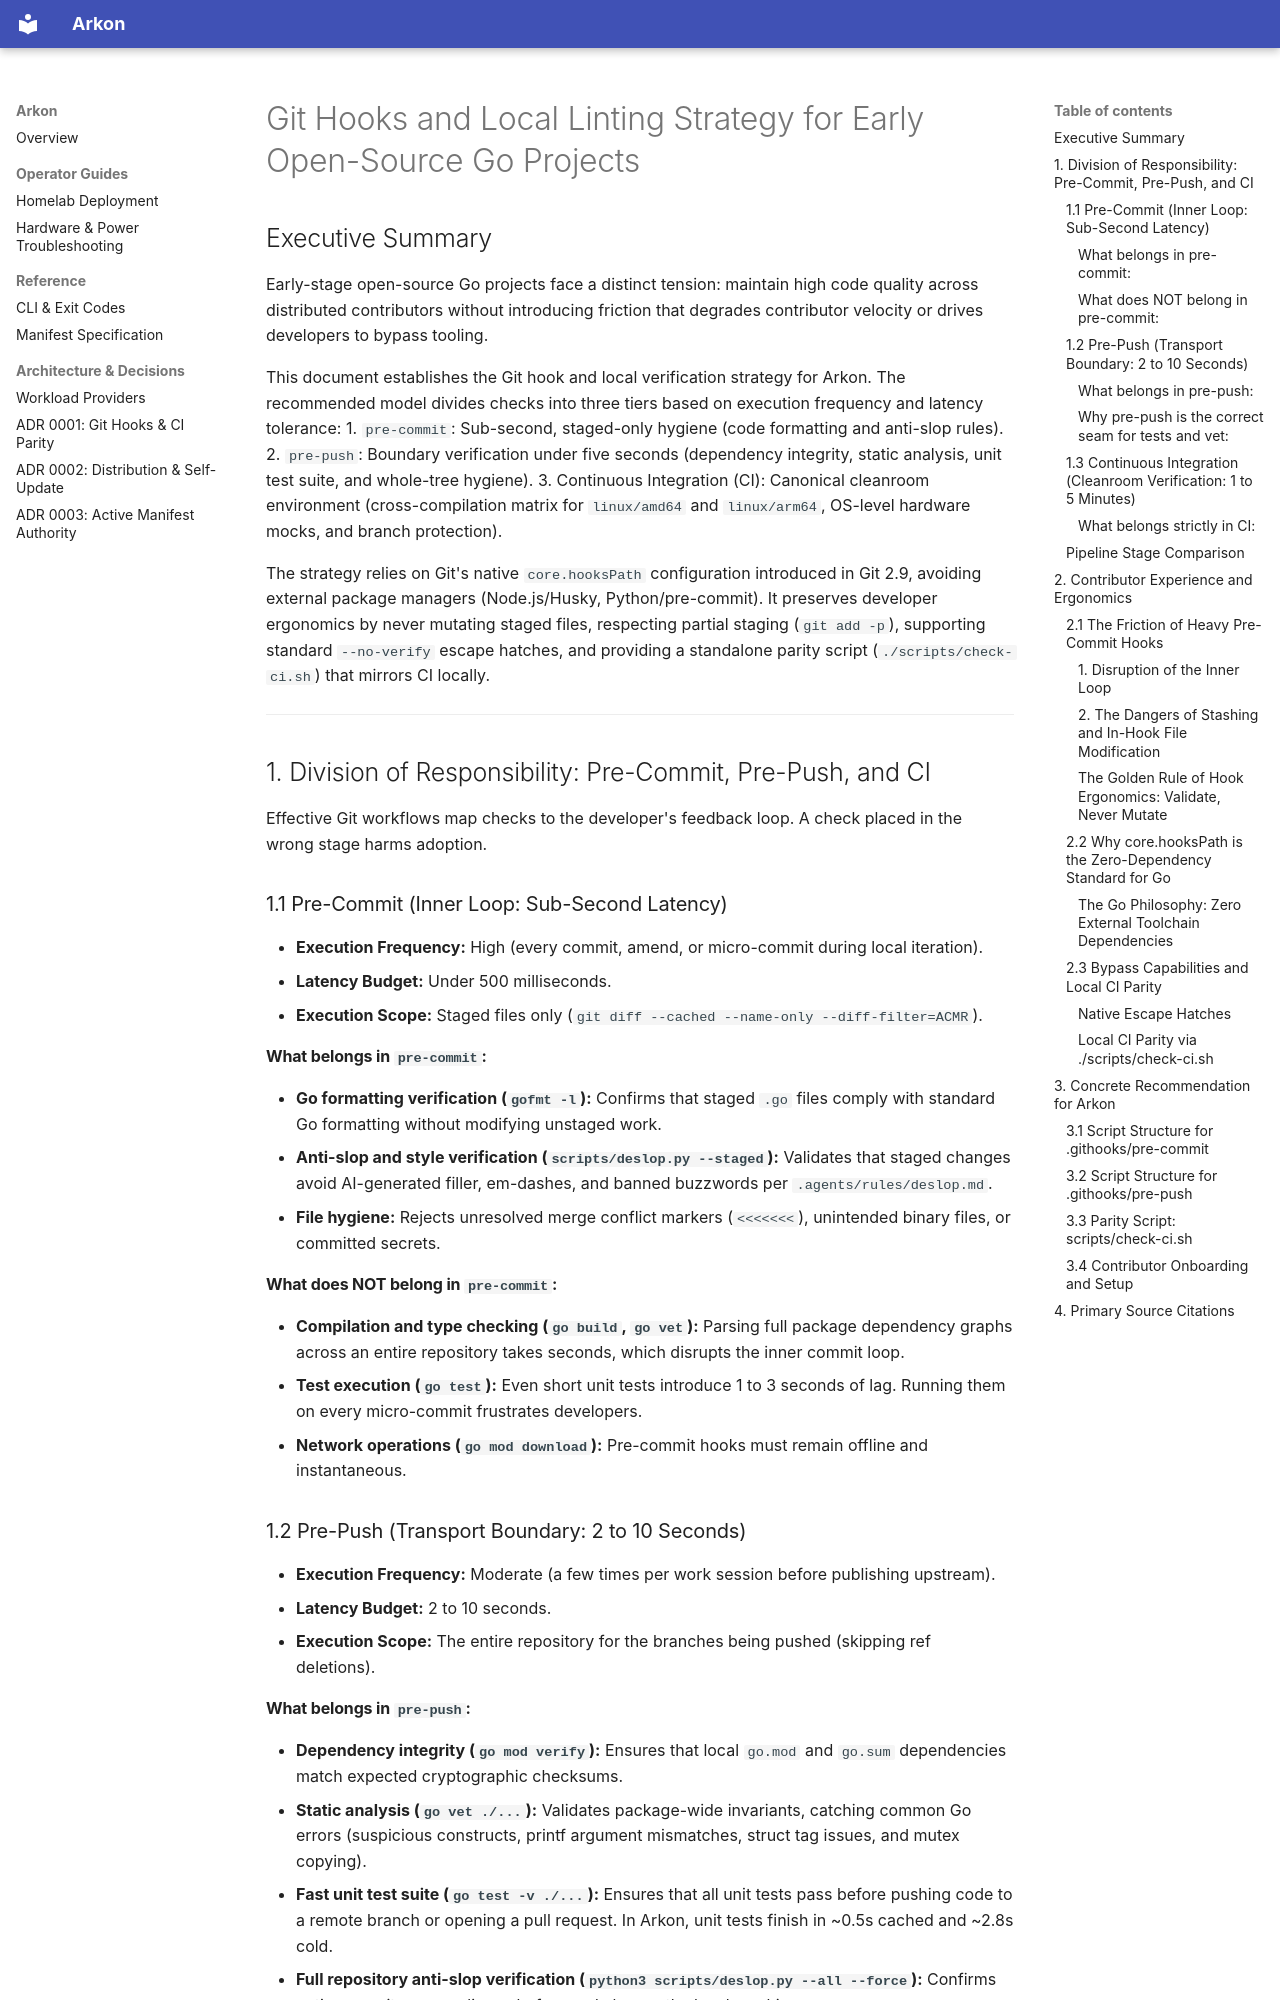

repository: adrianfinantyo/arkon · page: research/git-hooks-for-early-oss/index.html · generator: mkdocs

# Git Hooks and Local Linting Strategy for Early Open-Source Go Projects

## Executive Summary

Early-stage open-source Go projects face a distinct tension: maintain high code quality across distributed contributors without introducing friction that degrades contributor velocity or drives developers to bypass tooling.

This document establishes the Git hook and local verification strategy for Arkon. The recommended model divides checks into three tiers based on execution frequency and latency tolerance:
1. `pre-commit`: Sub-second, staged-only hygiene (code formatting and anti-slop rules).
2. `pre-push`: Boundary verification under five seconds (dependency integrity, static analysis, unit test suite, and whole-tree hygiene).
3. Continuous Integration (CI): Canonical cleanroom environment (cross-compilation matrix for `linux/amd64` and `linux/arm64`, OS-level hardware mocks, and branch protection).

The strategy relies on Git's native `core.hooksPath` configuration introduced in Git 2.9, avoiding external package managers (Node.js/Husky, Python/pre-commit). It preserves developer ergonomics by never mutating staged files, respecting partial staging (`git add -p`), supporting standard `--no-verify` escape hatches, and providing a standalone parity script (`./scripts/check-ci.sh`) that mirrors CI locally.

---

## 1. Division of Responsibility: Pre-Commit, Pre-Push, and CI

Effective Git workflows map checks to the developer's feedback loop. A check placed in the wrong stage harms adoption.

### 1.1 Pre-Commit (Inner Loop: Sub-Second Latency)

* **Execution Frequency:** High (every commit, amend, or micro-commit during local iteration).
* **Latency Budget:** Under 500 milliseconds.
* **Execution Scope:** Staged files only (`git diff --cached --name-only --diff-filter=ACMR`).

#### What belongs in `pre-commit`:
* **Go formatting verification (`gofmt -l`):** Confirms that staged `.go` files comply with standard Go formatting without modifying unstaged work.
* **Anti-slop and style verification (`scripts/deslop.py --staged`):** Validates that staged changes avoid AI-generated filler, em-dashes, and banned buzzwords per `.agents/rules/deslop.md`.
* **File hygiene:** Rejects unresolved merge conflict markers (`<<<<<<<`), unintended binary files, or committed secrets.

#### What does NOT belong in `pre-commit`:
* **Compilation and type checking (`go build`, `go vet`):** Parsing full package dependency graphs across an entire repository takes seconds, which disrupts the inner commit loop.
* **Test execution (`go test`):** Even short unit tests introduce 1 to 3 seconds of lag. Running them on every micro-commit frustrates developers.
* **Network operations (`go mod download`):** Pre-commit hooks must remain offline and instantaneous.

### 1.2 Pre-Push (Transport Boundary: 2 to 10 Seconds)

* **Execution Frequency:** Moderate (a few times per work session before publishing upstream).
* **Latency Budget:** 2 to 10 seconds.
* **Execution Scope:** The entire repository for the branches being pushed (skipping ref deletions).
